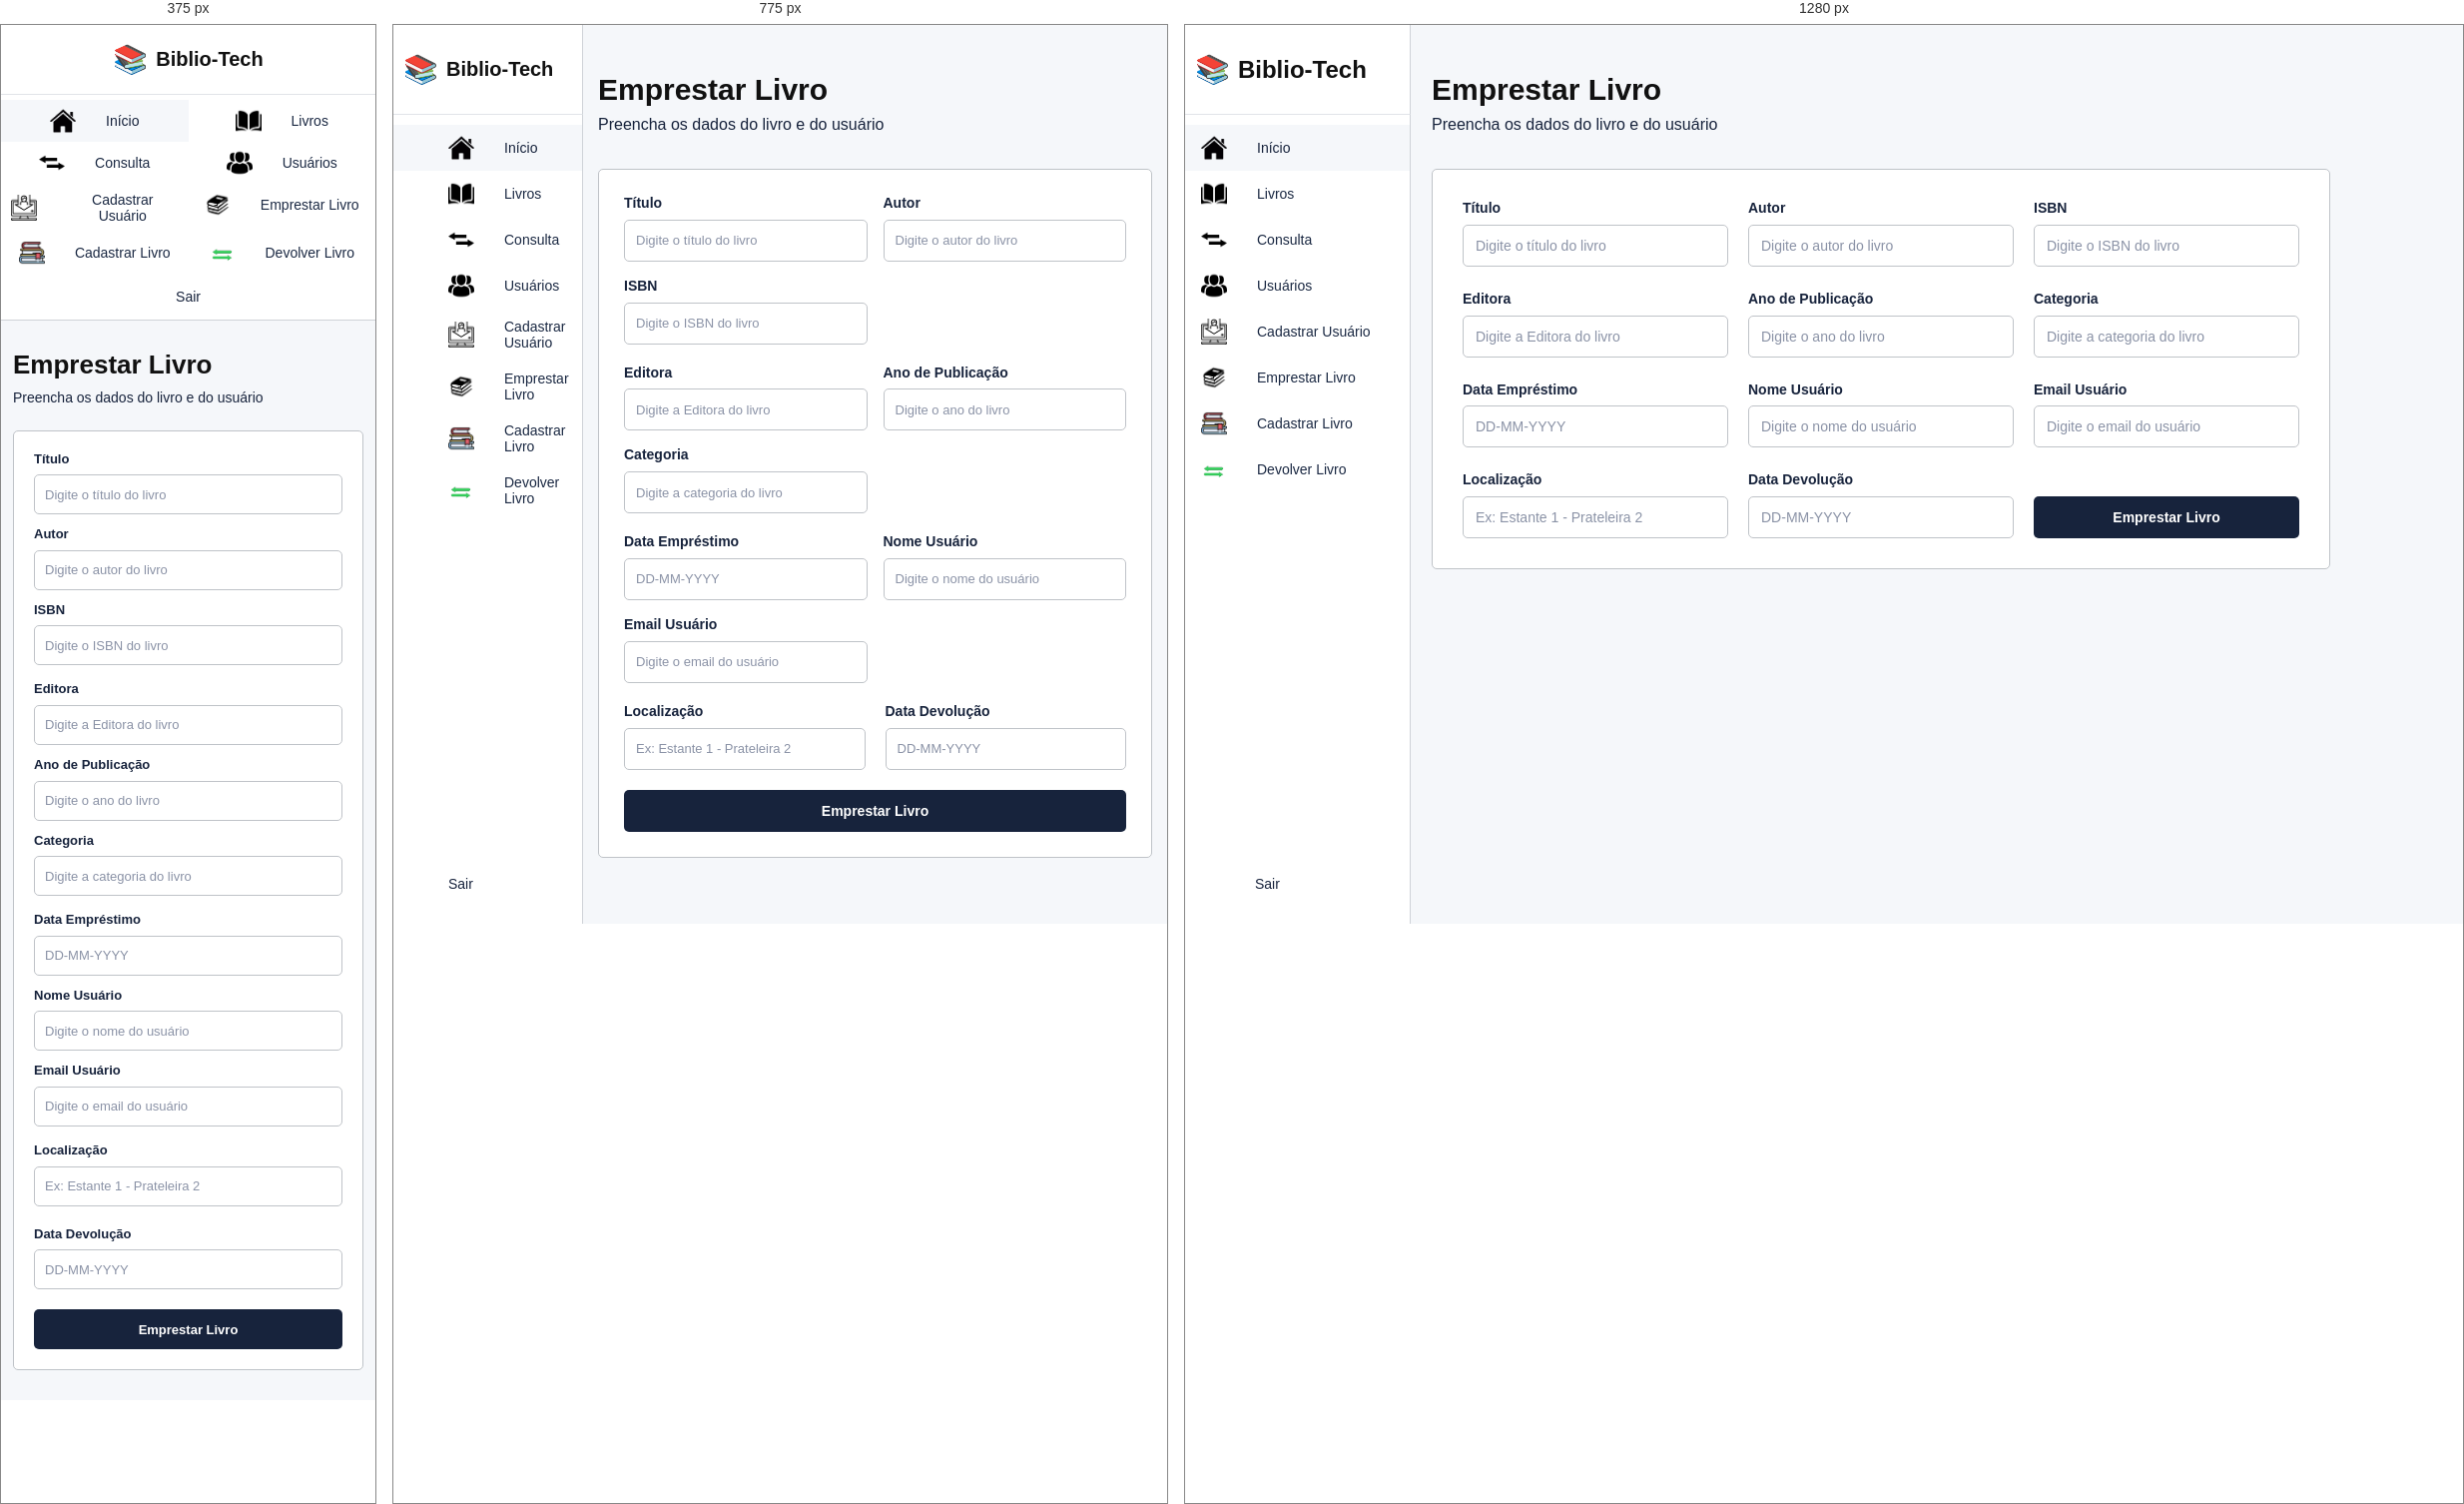
Rendered at 375 px, 775 px and 1280 px, left to right.

<!-- file: emprestimos.html -->
<!DOCTYPE html>
<html lang="pt-BR">
<head>
    <meta charset="UTF-8">
    <meta name="viewport" content="width=device-width, initial-scale=1.0">
    <title>Biblio-Tech - Emprestar Livro</title>
    <link rel="stylesheet" href="../style.css">
</head>
<body>
    <div class="container-principal">
        <!-- Header -->
        <header class="header">
            <div class="header-content">
                <div class="logo">
                    <span class="logo-icon">📚</span>
                    <h1>Biblio-Tech</h1>
                </div>
            </div>
        </header>

        <!-- Main layout: Sidebar + Conteúdo -->
        <div class="layout">
            <!-- Navegação Lateral -->
            <nav class="sidebar">
                <ul class="nav-menu">
                    <li><a href="../index.html" class="nav-link ativo"><img src="../../assets/icons/logo_home.png" alt="home" class="home-icon">Início</a></li>
                    <li><a href="catalogo-livros.html" class="nav-link"><img src="../../assets/icons/livros.png" alt="livros" class="livros">Livros</a></li>
                    <li><a href="consulta.html" class="nav-link"><img src="../../assets/icons/setinha.png" alt="setinha" class="setinha">Consulta</a></li>
                    <li><a href="usuarios-cadastrados.html" class="nav-link"><img src="../../assets/icons/usuarios.png" alt="users" class="users-icon">Usuários</a></li>
                    <li><a href="cadastro-usuarios.html" class="nav-link"><img src="../../assets/icons/cadastro.png" alt="Cadastro User" class="cad-user-icon">Cadastrar Usuário</a></li>
                    <li><a href="emprestimos.html" class="nav-link"><img src="../../assets/icons/empréstimo.png" alt="emprestimo" class="emprestimo-icon">Emprestar Livro</a></li>
                    <li><a href="cadastro-livros.html" class="nav-link"><img src="../../assets/icons/cadastrar-livro.png" alt="cad-livro" class="cad-ivro-icon">Cadastrar Livro</a></li>
                    <li><a href="devolucao.html" class="nav-link"><img src="../../assets/icons/setinha_verde.png" alt="devolver-icon" class="devolver-icon">Devolver Livro</a></li>
                </ul>
                </ul>
                <button class="btn-sair">Sair</button>
            </nav>

            <!-- Conteúdo Principal -->
            <main class="conteudo-principal">
                <section class="pagina-emprestar-livro">
                    <!-- Título da página -->
                    <div class="titulo-secao">
                        <h2>Emprestar Livro</h2>
                        <p class="subtitulo">Preencha os dados do livro e do usuário</p>
                    </div>

                    <!-- Formulário -->
                    <form class="formulario-emprestar-livro" id="formulario-emprestar-livro">
                        <!-- Linha 1: Título, Autor, ISBN -->
                        <div class="linha-formulario">
                            <div class="grupo-formulario">
                                <label for="input-titulo" class="label-formulario">Título</label>
                                <input 
                                    type="text" 
                                    id="input-titulo" 
                                    class="input-formulario" 
                                    placeholder="Digite o título do livro"
                                    required
                                >
                            </div>

                            <div class="grupo-formulario">
                                <label for="input-autor" class="label-formulario">Autor</label>
                                <input 
                                    type="text" 
                                    id="input-autor" 
                                    class="input-formulario" 
                                    placeholder="Digite o autor do livro"
                                    required
                                >
                            </div>

                            <div class="grupo-formulario">
                                <label for="input-isbn" class="label-formulario">ISBN</label>
                                <input 
                                    type="text" 
                                    id="input-isbn" 
                                    class="input-formulario" 
                                    placeholder="Digite o ISBN do livro"
                                    required
                                >
                            </div>
                        </div>

                        <!-- Linha 2: Editora, Ano de Publicação, Categoria -->
                        <div class="linha-formulario">
                            <div class="grupo-formulario">
                                <label for="input-editora" class="label-formulario">Editora</label>
                                <input 
                                    type="text" 
                                    id="input-editora" 
                                    class="input-formulario" 
                                    placeholder="Digite a Editora do livro"
                                    required
                                >
                            </div>

                            <div class="grupo-formulario">
                                <label for="input-ano" class="label-formulario">Ano de Publicação</label>
                                <input 
                                    type="number" 
                                    id="input-ano" 
                                    class="input-formulario" 
                                    placeholder="Digite o ano do livro"
                                    required
                                >
                            </div>

                            <div class="grupo-formulario">
                                <label for="input-categoria" class="label-formulario">Categoria</label>
                                <input 
                                    type="text" 
                                    id="input-categoria" 
                                    class="input-formulario" 
                                    placeholder="Digite a categoria do livro"
                                    required
                                >
                            </div>
                        </div>

                        <!-- Linha 3: Data Empréstimo, Nome Usuário, Email Usuário -->
                        <div class="linha-formulario">
                            <div class="grupo-formulario">
                                <label for="input-data-emprestimo" class="label-formulario">Data Empréstimo</label>
                                <input 
                                    type="text" 
                                    id="input-data-emprestimo" 
                                    class="input-formulario" 
                                    placeholder="DD-MM-YYYY"
                                    required
                                >
                            </div>

                            <div class="grupo-formulario">
                                <label for="input-nome-usuario" class="label-formulario">Nome Usuário</label>
                                <input 
                                    type="text" 
                                    id="input-nome-usuario" 
                                    class="input-formulario" 
                                    placeholder="Digite o nome do usuário"
                                    required
                                >
                            </div>

                            <div class="grupo-formulario">
                                <label for="input-email-usuario" class="label-formulario">Email Usuário</label>
                                <input 
                                    type="email" 
                                    id="input-email-usuario" 
                                    class="input-formulario" 
                                    placeholder="Digite o email do usuário"
                                    required
                                >
                            </div>
                        </div>

                        <!-- Linha 4: Localização, Data Devolução, Botão -->
                        <div class="linha-formulario linha-final">
                            <div class="grupo-formulario">
                                <label for="input-localizacao" class="label-formulario">Localização</label>
                                <input 
                                    type="text" 
                                    id="input-localizacao" 
                                    class="input-formulario" 
                                    placeholder="Ex: Estante 1 - Prateleira 2"
                                    required
                                >
                            </div>

                            <div class="grupo-formulario">
                                <label for="input-data-devolucao" class="label-formulario">Data Devolução</label>
                                <input 
                                    type="text" 
                                    id="input-data-devolucao" 
                                    class="input-formulario" 
                                    placeholder="DD-MM-YYYY"
                                    required
                                >
                            </div>

                            <button type="submit" class="btn-emprestar-livro">Emprestar Livro</button>
                        </div>
                    </form>

                    <!-- Mensagem de Erro/Sucesso -->
                    <div id="mensagem-feedback" class="mensagem-feedback" style="display: none;"></div>
                </section>
            </main>
        </div>
    </div>

    <script src="../script.js"></script>
</body>
</html>

/* @media block from style.css */
@media (max-width: 900px) {

    .pagina-devolucao {
        max-width: 100%;
    }

    .formulario-devolucao {
        gap: 20px;
    }

    .linha-formulario-devolucao {
        grid-template-columns: 1fr;
        gap: 16px;
    }

    .linha-devolucao-final {
        grid-template-columns: 1fr;
    }

    .btn-devolver-livro {
        grid-column: auto;
    }

    .input-formulario {
        font-size: 13px;
        padding: 11px;
    }
}

/* @media block from style.css */
@media (max-width: 650px) {

    .titulo-secao {
        margin-bottom: 25px;
    }

    .titulo-secao h2 {
        font-size: 26px;
    }

    .subtitulo {
        font-size: 14px;
    }

    .pagina-devolucao {
        max-width: 100%;
    }

    .divisor-pagina {
        margin: 15px 0;
    }

    .formulario-devolucao {
        gap: 16px;
        margin-top: 20px;
    }

    .linha-formulario-devolucao {
        grid-template-columns: 1fr;
        gap: 12px;
    }

    .linha-devolucao-final {
        grid-template-columns: 1fr;
        gap: 12px;
        align-items: stretch;
    }

    .btn-devolver-livro {
        width: 100%;
    }

    .label-formulario {
        font-size: 13px;
    }

    .input-formulario {
        font-size: 13px;
        padding: 10px;
        min-height: 40px;
    }

    .btn-devolver-livro {
        font-size: 13px;
        padding: 10px 20px;
        min-height: 40px;
    }

    .mensagem-feedback {
        font-size: 13px;
        padding: 10px 12px;
    }
}

/* @media block from style.css */
@media (max-width: 900px) {

    .pagina-cadastro-livro {
        max-width: 100%;
    }

    .formulario-cadastro-livro {
        padding: 25px;
        gap: 20px;
    }

    .linha-formulario {
        grid-template-columns: repeat(2, 1fr);
        gap: 16px;
    }

    .linha-sinopse {
        grid-template-columns: 1fr;
    }

    .linha-final {
        grid-template-columns: repeat(2, 1fr);
    }

    .btn-cadastrar-livro {
        grid-column: 1 / -1;
    }

    .input-formulario {
        font-size: 13px;
        padding: 11px;
    }

    .input-textarea {
        min-height: 100px;
    }
}

/* @media block from style.css */
@media (max-width: 650px) {

    .titulo-secao {
        margin-bottom: 25px;
    }

    .titulo-secao h2 {
        font-size: 26px;
    }

    .subtitulo {
        font-size: 14px;
    }

    .pagina-cadastro-livro {
        max-width: 100%;
    }

    .formulario-cadastro-livro {
        padding: 20px;
        gap: 16px;
        margin-top: 20px;
    }

    .linha-formulario {
        grid-template-columns: 1fr;
        gap: 12px;
    }

    .linha-sinopse {
        grid-template-columns: 1fr;
    }

    .linha-final {
        grid-template-columns: 1fr;
        gap: 12px;
        align-items: stretch;
    }

    .btn-cadastrar-livro {
        width: 100%;
        grid-column: auto;
    }

    .label-formulario {
        font-size: 13px;
    }

    .input-formulario {
        font-size: 13px;
        padding: 10px;
        min-height: 40px;
    }

    .input-textarea {
        min-height: 100px;
    }

    .btn-cadastrar-livro {
        font-size: 13px;
        padding: 10px 20px;
        min-height: 40px;
    }

    .mensagem-feedback {
        font-size: 13px;
        padding: 10px 12px;
    }
}

/* @media block from style.css */
@media (max-width: 900px) {

    .pagina-emprestar-livro {
        max-width: 100%;
    }

    .formulario-emprestar-livro {
        padding: 25px;
        gap: 20px;
    }

    .linha-formulario {
        grid-template-columns: repeat(2, 1fr);
        gap: 16px;
    }

    .linha-final {
        grid-template-columns: repeat(2, 1fr);
    }

    .btn-emprestar-livro {
        grid-column: 1 / -1;
    }

    .input-formulario {
        font-size: 13px;
        padding: 11px;
    }
}

/* @media block from style.css */
@media (max-width: 650px) {

    .titulo-secao {
        margin-bottom: 25px;
    }

    .titulo-secao h2 {
        font-size: 26px;
    }

    .subtitulo {
        font-size: 14px;
    }

    .pagina-emprestar-livro {
        max-width: 100%;
    }

    .formulario-emprestar-livro {
        padding: 20px;
        gap: 16px;
        margin-top: 20px;
    }

    .linha-formulario {
        grid-template-columns: 1fr;
        gap: 12px;
    }

    .linha-final {
        grid-template-columns: 1fr;
        gap: 12px;
        align-items: stretch;
    }

    .btn-emprestar-livro {
        width: 100%;
        grid-column: auto;
    }

    .label-formulario {
        font-size: 13px;
    }

    .input-formulario {
        font-size: 13px;
        padding: 10px;
        min-height: 40px;
    }

    .btn-emprestar-livro {
        font-size: 13px;
        padding: 10px 20px;
        min-height: 40px;
    }

    .mensagem-feedback {
        font-size: 13px;
        padding: 10px 12px;
    }
}

/* @media block from style.css */
@media (max-width: 900px) {

    .pagina-cadastro-usuarios {
        max-width: 100%;
    }

    .formulario-cadastro-usuarios {
        padding: 25px;
        gap: 18px;
    }

    .input-formulario {
        font-size: 13px;
        padding: 11px;
    }

    .btn-cadastrar-usuarios {
        font-size: 13px;
        padding: 11px 20px;
        min-height: 40px;
    }
}

/* @media block from style.css */
@media (max-width: 650px) {

    .titulo-secao {
        margin-bottom: 25px;
    }

    .titulo-secao h2 {
        font-size: 26px;
    }

    .subtitulo {
        font-size: 14px;
    }

    .pagina-cadastro-usuarios {
        max-width: 100%;
    }

    .formulario-cadastro-usuarios {
        padding: 20px;
        gap: 16px;
        margin-top: 20px;
    }

    .label-formulario {
        font-size: 13px;
    }

    .input-formulario {
        font-size: 13px;
        padding: 10px;
        min-height: 40px;
    }

    .btn-cadastrar-usuarios {
        font-size: 13px;
        padding: 10px 20px;
        min-height: 40px;
        margin-top: 8px;
    }

    .mensagem-feedback {
        font-size: 13px;
        padding: 10px 12px;
    }
}

/* @media block from style.css */
@media (max-width: 900px) {

    .filtro-usuarios-container {
        flex-direction: column;
        align-items: stretch;

        gap: 12px;
    }

    .input-pesquisa-usuarios-wrapper {
        min-width: 100%;
    }

    .btn-buscar-usuarios {
        width: 100%;
    }

    .tabela-usuarios {
        font-size: 12px;
    }

    .tabela-usuarios th,
    .tabela-usuarios td {
        padding: 8px 5px;
    }
}

/* @media block from style.css */
@media (max-width: 650px) {

    .filtro-usuarios {
        padding: 12px;
    }

    .filtro-usuarios-container {
        flex-direction: column;
        gap: 10px;
    }

    .input-pesquisa-usuarios-wrapper {
        min-width: 100%;
    }

    .input-pesquisa-usuarios {
        font-size: 13px;
        padding: 9px 10px 9px 36px;
    }

    .icon-pesquisa {
        left: 10px;
        font-size: 14px;
    }

    .btn-buscar-usuarios {
        width: 100%;
        font-size: 13px;
        padding: 9px 20px;
    }

    .tabela-usuarios-container {
        padding: 8px;
        overflow-x: auto;
    }

    .tabela-usuarios {
        font-size: 11px;
        min-width: 500px;
    }

    .tabela-usuarios th,
    .tabela-usuarios td {
        padding: 6px 4px;
    }

    .paginacao-usuarios {
        gap: 6px;
        margin-top: 15px;
    }

    .btn-paginacao-usuarios,
    .numero-pagina-usuarios {
        width: 32px;
        height: 32px;
        font-size: 12px;
    }
}

/* @media block from style.css */
@media (max-width: 900px) {

    .header {
        width: 190px;
    }

    .sidebar {
        width: 190px;
    }

    .conteudo-principal {
        margin-left: 190px;
        padding-left: 15px;
        padding-right: 15px;
    }

    .nav-link,
    .btn-sair {
        padding-left: 55px;
    }

    .logo h1 {
        font-size: 20px;
    }

    .cards-metricas {
        grid-template-columns: 1fr;
        gap: 8px;
    }

    .card {
        min-height: 110px;
    }

    .cards-metricas-relatorio {
        grid-template-columns: repeat(2, 1fr);
        gap: 12px;
    }

    .card-relatorio {
        min-height: 130px;
    }

    .filtros-container {
        flex-direction: column;
        align-items: stretch;

        padding: 15px;
        gap: 12px;
    }

    .filtro-pesquisa {
        min-width: 100%;
    }

    .filtro-dropdown {
        min-width: 100%;
    }

    .btn-buscar {
        width: 100%;
    }

    .tabela-livros {
        font-size: 12px;
    }

    .tabela-livros th,
    .tabela-livros td {
        padding: 8px 5px;
    }

    .filtros-relatorio-container {
        flex-direction: column;
        gap: 12px;
    }

    .filtro-relatorio-item {
        min-width: 100%;
    }

    .btn-gerar-relatorio {
        width: 100%;
    }

    .acoes-relatorio {
        flex-direction: column;
    }

    .btn-exportar,
    .btn-imprimir {
        width: 100%;
    }
}

/* @media block from style.css */
@media (max-width: 650px) {

    .header {
        position: relative;

        width: 100%;
        height: 70px;

        border-right: none;
    }

    .header-content {
        justify-content: center;
    }

    .sidebar {
        position: relative;

        top: auto;
        bottom: auto;

        width: 100%;
        height: auto;

        border-right: none;
        border-bottom: 1px solid #cfd3d8;

        padding: 5px 0;
    }

    .nav-menu {
        display: grid;
        grid-template-columns: repeat(2, 1fr);
    }

    .nav-link {
        min-height: 40px;

        padding: 8px 10px;

        justify-content: center;
        text-align: center;
    }

    .btn-sair {
        margin-top: 5px;

        padding: 10px;

        text-align: center;
    }

    .conteudo-principal {
        margin-left: 0;

        padding: 30px 12px;
    }

    .titulo-secao {
        margin-bottom: 25px;
    }

    .titulo-secao h2 {
        font-size: 26px;
    }

    .subtitulo {
        font-size: 14px;
    }

    .cards-metricas {
        grid-template-columns: 1fr;
    }

    .emprestimos-recentes {
        overflow-x: auto;
    }

    .tabela-emprestimos {
        min-width: 650px;
    }

    .cards-metricas-relatorio {
        grid-template-columns: 1fr;
        gap: 12px;
    }

    .card-relatorio {
        min-height: 110px;
    }

    .card-icon-relatorio {
        font-size: 28px;
    }

    .card-numero-relatorio,
    .card-numero-relatorio-destaque {
        font-size: 32px;
    }

    .filtros-container {
        flex-direction: column;
        padding: 12px;
        gap: 10px;
    }

    .filtro-pesquisa,
    .filtro-dropdown {
        min-width: 100%;
    }

    .btn-buscar {
        width: 100%;
    }

    .input-pesquisa,
    .btn-dropdown,
    .btn-buscar {
        font-size: 13px;
        padding: 9px 10px;
    }

    .tabela-container {
        padding: 8px;
        overflow-x: auto;
    }

    .tabela-livros {
        font-size: 11px;
        min-width: 600px;
    }

    .tabela-livros th,
    .tabela-livros td {
        padding: 6px 4px;
    }

}